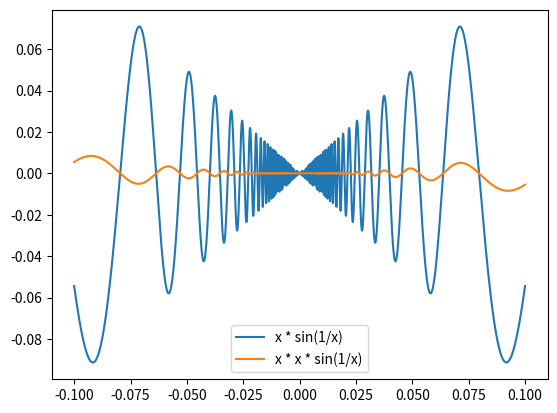

This chart was generated by the following Python code:
import numpy as np
import matplotlib.pyplot as plt

x = np.linspace(-0.1, 0.1, 2000)
y1 = x * np.sin(1/x)
y2 = x * x * np.sin(1/x)

plt.plot(x, y1, label='x * sin(1/x)')
plt.plot(x, y2, label='x * x * sin(1/x)')
plt.legend()
plt.show()